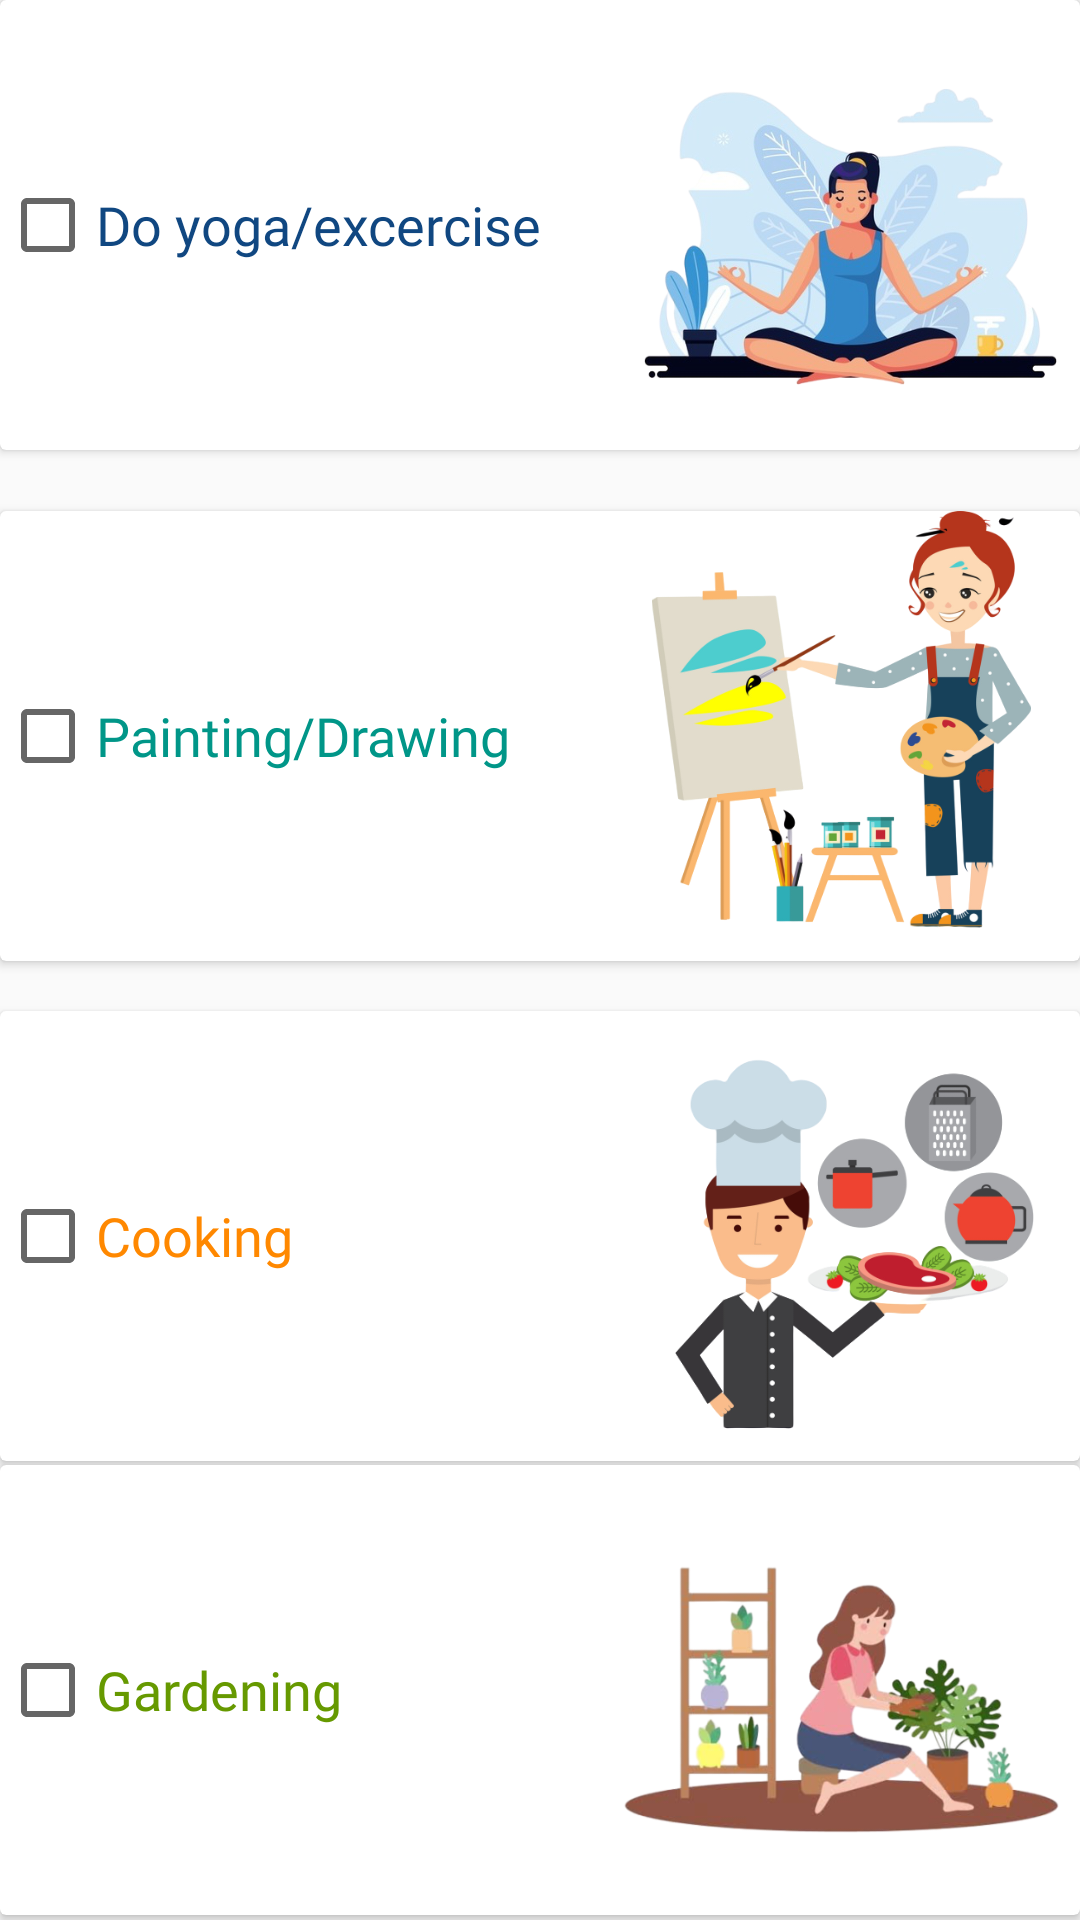

Layout XML and referenced resources for this Android screen:
<!-- AndroidManifest.xml: application theme AppTheme -->
<!-- res/layout/fragment_hobbies.xml -->
<?xml version="1.0" encoding="utf-8"?>
<androidx.constraintlayout.widget.ConstraintLayout xmlns:android="http://schemas.android.com/apk/res/android"
    xmlns:app="http://schemas.android.com/apk/res-auto"
    xmlns:tools="http://schemas.android.com/tools"
    android:id="@+id/relativeLayout"
    android:layout_width="match_parent"
    android:layout_height="match_parent">

    <androidx.cardview.widget.CardView
        android:id="@+id/card1"
        android:layout_width="match_parent"
        android:layout_height="150dp"
        app:layout_constraintBottom_toBottomOf="parent"
        app:layout_constraintEnd_toEndOf="parent"
        app:layout_constraintHorizontal_bias="0.0"
        app:layout_constraintStart_toStartOf="parent"
        app:layout_constraintTop_toTopOf="parent"
        app:layout_constraintVertical_bias="0.0">

        <CheckBox
            android:id="@+id/checkBox2"
            style="@android:style/Widget.DeviceDefault.Light.CompoundButton.CheckBox"
            android:layout_width="match_parent"
            android:layout_height="wrap_content"
            android:layout_gravity="center_vertical"
            android:fontFamily="@font/acme"
            android:text="@string/card_label_1"
            android:textColor="@color/welcome_color"
            android:textSize="18sp" />

        <ImageView
            android:id="@+id/image_yoga"
            android:layout_width="159dp"
            android:layout_height="match_parent"
            android:layout_gravity="right"
            android:baselineAlignBottom="true"
            app:srcCompat="@drawable/calm" />
    </androidx.cardview.widget.CardView>


    <androidx.cardview.widget.CardView
        android:id="@+id/card2"
        android:layout_width="match_parent"
        android:layout_height="150dp"
        app:layout_constraintBottom_toBottomOf="parent"
        app:layout_constraintStart_toStartOf="parent"
        app:layout_constraintTop_toBottomOf="@+id/card1"
        app:layout_constraintVertical_bias="0.06">

        <CheckBox
            android:id="@+id/checkBox3"
            style="@android:style/Widget.DeviceDefault.Light.CompoundButton.CheckBox"
            android:layout_width="match_parent"
            android:layout_height="wrap_content"
            android:layout_gravity="center_vertical"
            android:fontFamily="@font/acme"
            android:text="@string/card_label_2"
            android:textColor="@color/colorPrimaryDark"
            android:textSize="18sp" />

        <ImageView
            android:id="@+id/image_painting"
            android:layout_width="159dp"
            android:layout_height="match_parent"
            android:layout_gravity="right"
            android:baselineAlignBottom="true"
            app:srcCompat="@drawable/painting" />

    </androidx.cardview.widget.CardView>

    <androidx.cardview.widget.CardView
        android:id="@+id/card3"
        android:layout_width="match_parent"
        android:layout_height="150dp"
        app:layout_constraintBottom_toBottomOf="parent"
        app:layout_constraintEnd_toEndOf="parent"
        app:layout_constraintHorizontal_bias="0.0"
        app:layout_constraintStart_toStartOf="parent"
        app:layout_constraintTop_toBottomOf="@+id/card2"
        app:layout_constraintVertical_bias="0.098">

        <CheckBox
            android:id="@+id/checkBox4"
            style="@android:style/Widget.DeviceDefault.Light.CompoundButton.CheckBox"
            android:layout_width="match_parent"
            android:layout_height="wrap_content"
            android:layout_gravity="center_vertical"
            android:fontFamily="@font/acme"
            android:text="@string/card_label_3"
            android:textColor="@android:color/holo_orange_dark"
            android:textSize="18sp" />

        <ImageView
            android:id="@+id/image_cooking"
            android:layout_width="159dp"
            android:layout_height="match_parent"
            android:layout_gravity="right"
            android:baselineAlignBottom="true"
            app:srcCompat="@drawable/cooking" />
    </androidx.cardview.widget.CardView>

    <androidx.cardview.widget.CardView
        android:id="@+id/card4"
        android:layout_width="match_parent"
        android:layout_height="150dp"
        app:layout_constraintBottom_toBottomOf="parent"
        app:layout_constraintEnd_toEndOf="parent"
        app:layout_constraintHorizontal_bias="0.0"
        app:layout_constraintStart_toStartOf="parent"
        app:layout_constraintTop_toBottomOf="@+id/card3"
        app:layout_constraintVertical_bias="0.492">

        <CheckBox
            android:id="@+id/checkBox5"
            style="@android:style/Widget.DeviceDefault.Light.CompoundButton.CheckBox"
            android:layout_width="match_parent"
            android:layout_height="wrap_content"
            android:layout_gravity="center_vertical"
            android:fontFamily="@font/acme"
            android:text="@string/card_label_4"
            android:textColor="@android:color/holo_green_dark"
            android:textSize="18sp" />

        <ImageView
            android:id="@+id/image_gardening"
            android:layout_width="159dp"
            android:layout_height="match_parent"
            android:layout_gravity="right"
            android:baselineAlignBottom="true"
            app:srcCompat="@drawable/gardening" />

    </androidx.cardview.widget.CardView>


</androidx.constraintlayout.widget.ConstraintLayout>
<!-- resources referenced by this layout -->
<resources>
  <color name="colorPrimaryDark">#009688</color>
  <color name="welcome_color">#104781</color>
  <!-- drawable calm: png bitmap (drawable, 199269 bytes) -->
  <!-- drawable cooking: png bitmap (drawable, 78885 bytes) -->
  <!-- drawable gardening: png bitmap (drawable, 123737 bytes) -->
  <!-- drawable painting: png bitmap (drawable, 120420 bytes) -->
  <string name="card_label_1">Do yoga/excercise</string>
  <string name="card_label_2">Painting/Drawing</string>
  <string name="card_label_3">Cooking</string>
  <string name="card_label_4">Gardening</string>
  <style name="AppTheme" parent="Theme.AppCompat.Light.DarkActionBar">
          
          <item name="colorPrimary">@color/colorPrimary</item>
          <item name="colorPrimaryDark">@color/colorPrimaryDark</item>
          <item name="colorAccent">@color/colorAccent</item>
      </style>
  <color name="colorPrimary">#4DB6AC</color>
  <color name="colorAccent">#03DAC5</color>
</resources>
